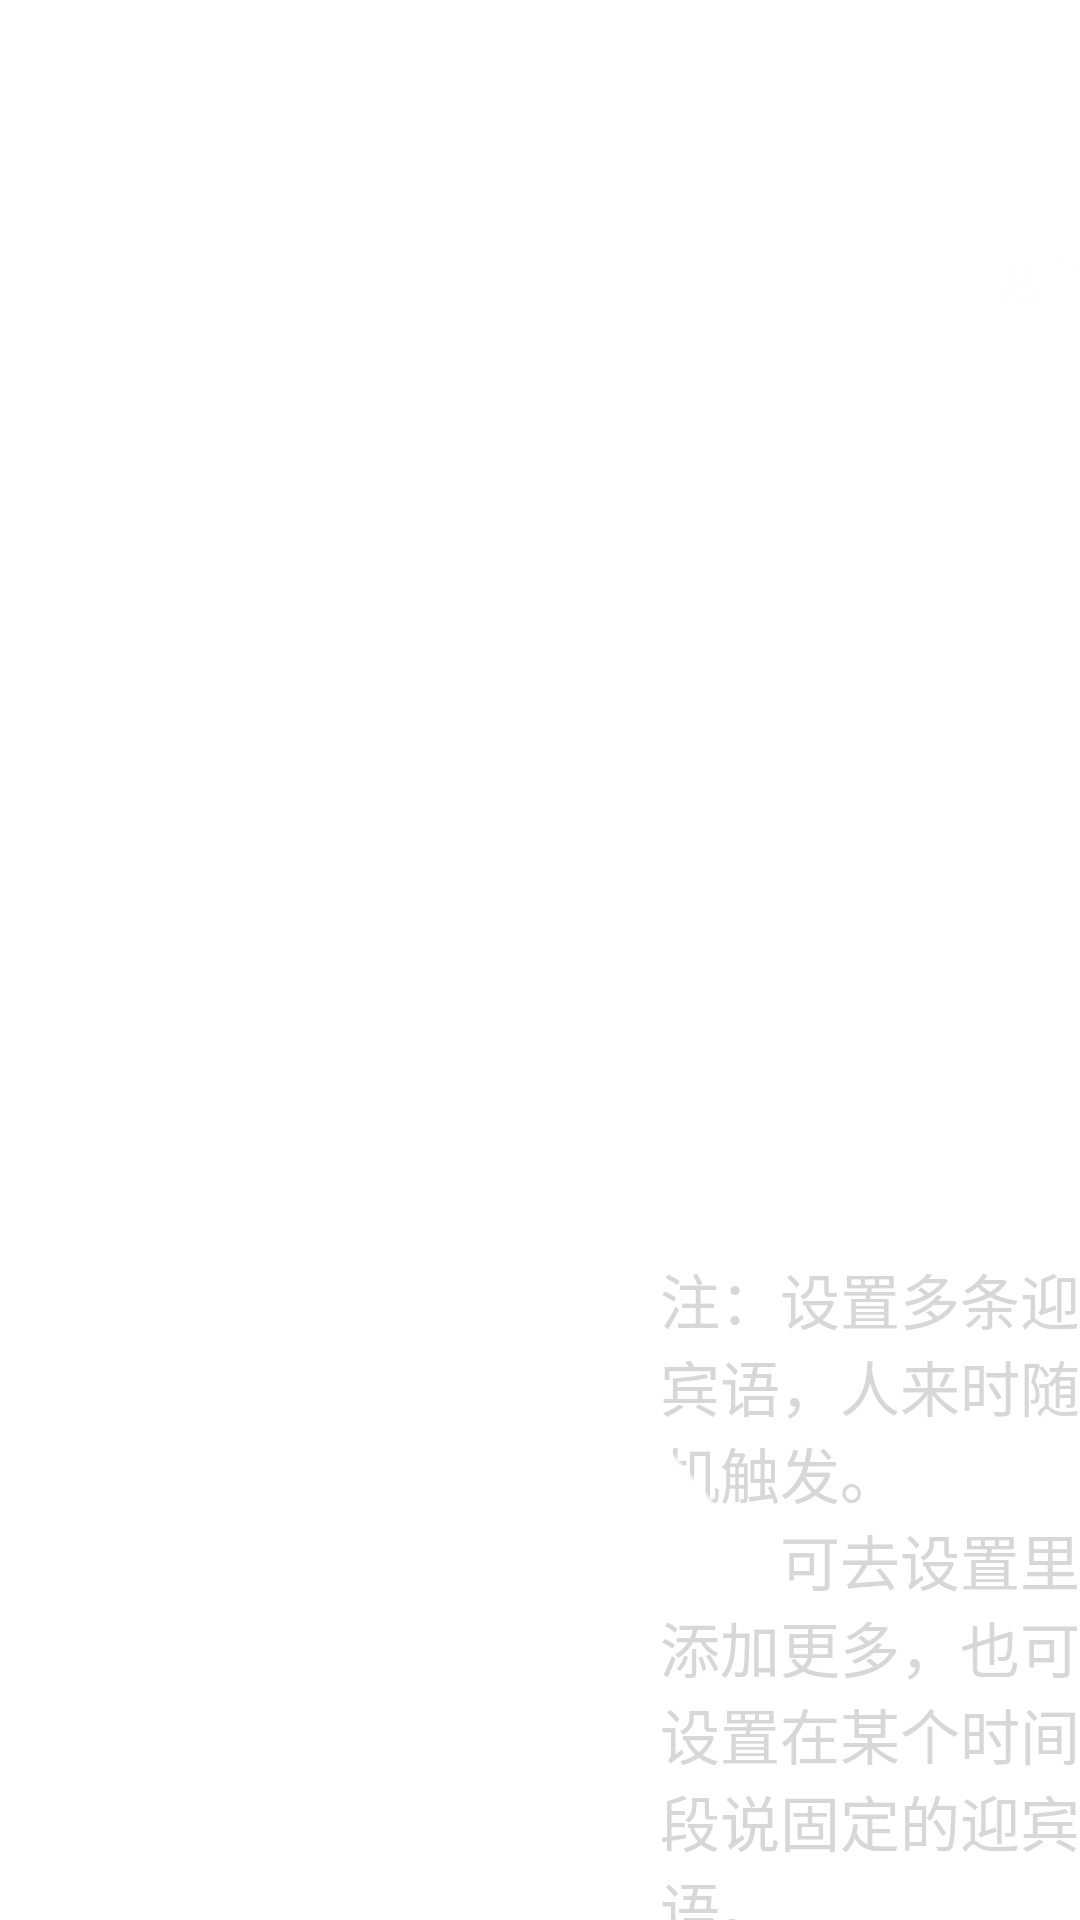

Android layout source for this screen:
<!-- AndroidManifest.xml: application theme AppTheme -->
<!-- res/layout/fragment_auto_guest.xml -->
<?xml version="1.0" encoding="utf-8"?>
<RelativeLayout xmlns:android="http://schemas.android.com/apk/res/android"
    android:layout_width="match_parent"
    android:layout_height="match_parent"
    android:orientation="vertical">

    <ImageView
        android:id="@+id/auto_setting_tv"
        android:layout_width="wrap_content"
        android:layout_height="wrap_content"
        android:layout_marginLeft="150dp"
        android:layout_marginTop="80dp"
        android:src="@mipmap/welcome_guest_txt" />

    <ImageView
        android:id="@+id/item_image"
        android:layout_width="wrap_content"
        android:layout_height="wrap_content"
        android:layout_marginLeft="-30dp"
        android:layout_marginTop="60dp"
        android:layout_toRightOf="@+id/auto_setting_tv"
        android:src="@mipmap/robot_tts_image" />


    <android.support.v7.widget.RecyclerView
        android:id="@+id/auto_recycler_view"
        android:layout_width="wrap_content"
        android:layout_height="wrap_content"
        android:layout_below="@+id/auto_setting_tv"
        android:layout_marginLeft="160dp"
        android:layout_marginTop="80dp" />

    <ImageView
        android:id="@+id/open_or_span"
        android:layout_width="wrap_content"
        android:layout_height="wrap_content"
        android:layout_below="@+id/auto_recycler_view"
        android:layout_marginLeft="350dp"
        android:layout_marginTop="15dp"
        android:scaleX="0.8"
        android:scaleY="0.8"
        android:background="@drawable/select_spread" />
    <TextView
        android:layout_width="wrap_content"
        android:layout_height="wrap_content"
        android:layout_below="@+id/open_or_span"
        android:layout_marginLeft="220dp"
        android:layout_marginTop="110dp"
        android:text="@string/welcome_guest_txt"
        android:textColor="#D7D7D7"
        android:textSize="20sp" />

    <FrameLayout
        android:id="@+id/bottom_layout"
        android:layout_width="match_parent"
        android:layout_height="wrap_content"
        android:layout_alignParentBottom="true"
        android:visibility="gone">

        <include layout="@layout/bottom_input_border" />

    </FrameLayout>

    <ImageView
        android:id="@+id/guest_next_step_btn"
        android:layout_width="wrap_content"
        android:layout_height="wrap_content"
        android:layout_alignParentBottom="true"
        android:layout_alignParentRight="true"
        android:layout_marginBottom="80dp"
        android:layout_marginRight="100dp"
        android:background="@drawable/select_arrow_btn_selector" />


</RelativeLayout>
<!-- res/layout/bottom_input_border.xml (included above) -->
<?xml version="1.0" encoding="utf-8"?>
<LinearLayout xmlns:android="http://schemas.android.com/apk/res/android"
    android:layout_width="match_parent"
    android:layout_height="80dp"
    android:background="@color/white"
    android:gravity="center_vertical"
    android:orientation="horizontal">

    <EditText
        android:id="@+id/bottom_content"
        android:layout_width="wrap_content"
        android:layout_height="60dp"
        android:layout_marginLeft="20dp"
        android:layout_marginRight="20dp"
        android:layout_weight="1"
        android:background="@drawable/shape_bottom_edit" />

    <TextView
        android:id="@+id/bottom_commit"
        android:layout_width="100dp"
        android:layout_height="60dp"
        android:layout_marginRight="15dp"
        android:background="#00A4FF"
        android:gravity="center"
        android:text="保存"
        android:textColor="@color/white"
        android:textSize="26sp" />

    <TextView
        android:id="@+id/bottom_cancel"
        android:layout_width="100dp"
        android:layout_height="60dp"
        android:layout_marginRight="15dp"
        android:background="#00A4FF"
        android:gravity="center"
        android:text="取消"
        android:textColor="@color/white"
        android:textSize="26sp" />

</LinearLayout>
<!-- resources referenced by this layout -->
<resources>
  <color name="white">#ffffff</color>
  <!-- drawable select_arrow_btn_selector (drawable) -->
  <?xml version="1.0" encoding="utf-8"?>
  <selector xmlns:android="http://schemas.android.com/apk/res/android">
  
      <item android:drawable="@mipmap/arrow_selected" android:state_pressed="true" />
  
      <item android:drawable="@mipmap/arrow_unselected" />
  
  </selector>
  <!-- drawable select_spread (drawable) -->
  <?xml version="1.0" encoding="utf-8"?>
  <selector xmlns:android="http://schemas.android.com/apk/res/android">
  
      <item android:drawable="@mipmap/up_press" android:state_pressed="true" />
  
      <item android:drawable="@mipmap/up_normal" />
  
  </selector>
  <!-- drawable shape_bottom_edit (drawable) -->
  <?xml version="1.0" encoding="utf-8"?>
  <shape xmlns:android="http://schemas.android.com/apk/res/android">
  
      <corners android:radius="10dp" />
  
      <solid android:color="@color/EAE8E7" />
  
  </shape>
  <!-- mipmap robot_tts_image: png bitmap (mipmap-hdpi, 3728 bytes) -->
  <!-- mipmap welcome_guest_txt: png bitmap (mipmap-hdpi, 10745 bytes) -->
  <string name="welcome_guest_txt">注：设置多条迎宾语，人来时随机触发。\n        可去设置里添加更多，也可设置在某个时间段说固定的迎宾语。</string>
  <style name="AppTheme" parent="android:Theme.Holo.Light.NoActionBar.Fullscreen">
  
          <item name="android:windowNoTitle">true</item>
          <item name="android:windowActionBar">false</item>
          <item name="android:windowIsTranslucent">true</item>
          <item name="android:windowBackground">@android:color/transparent</item>
          
      </style>
</resources>
